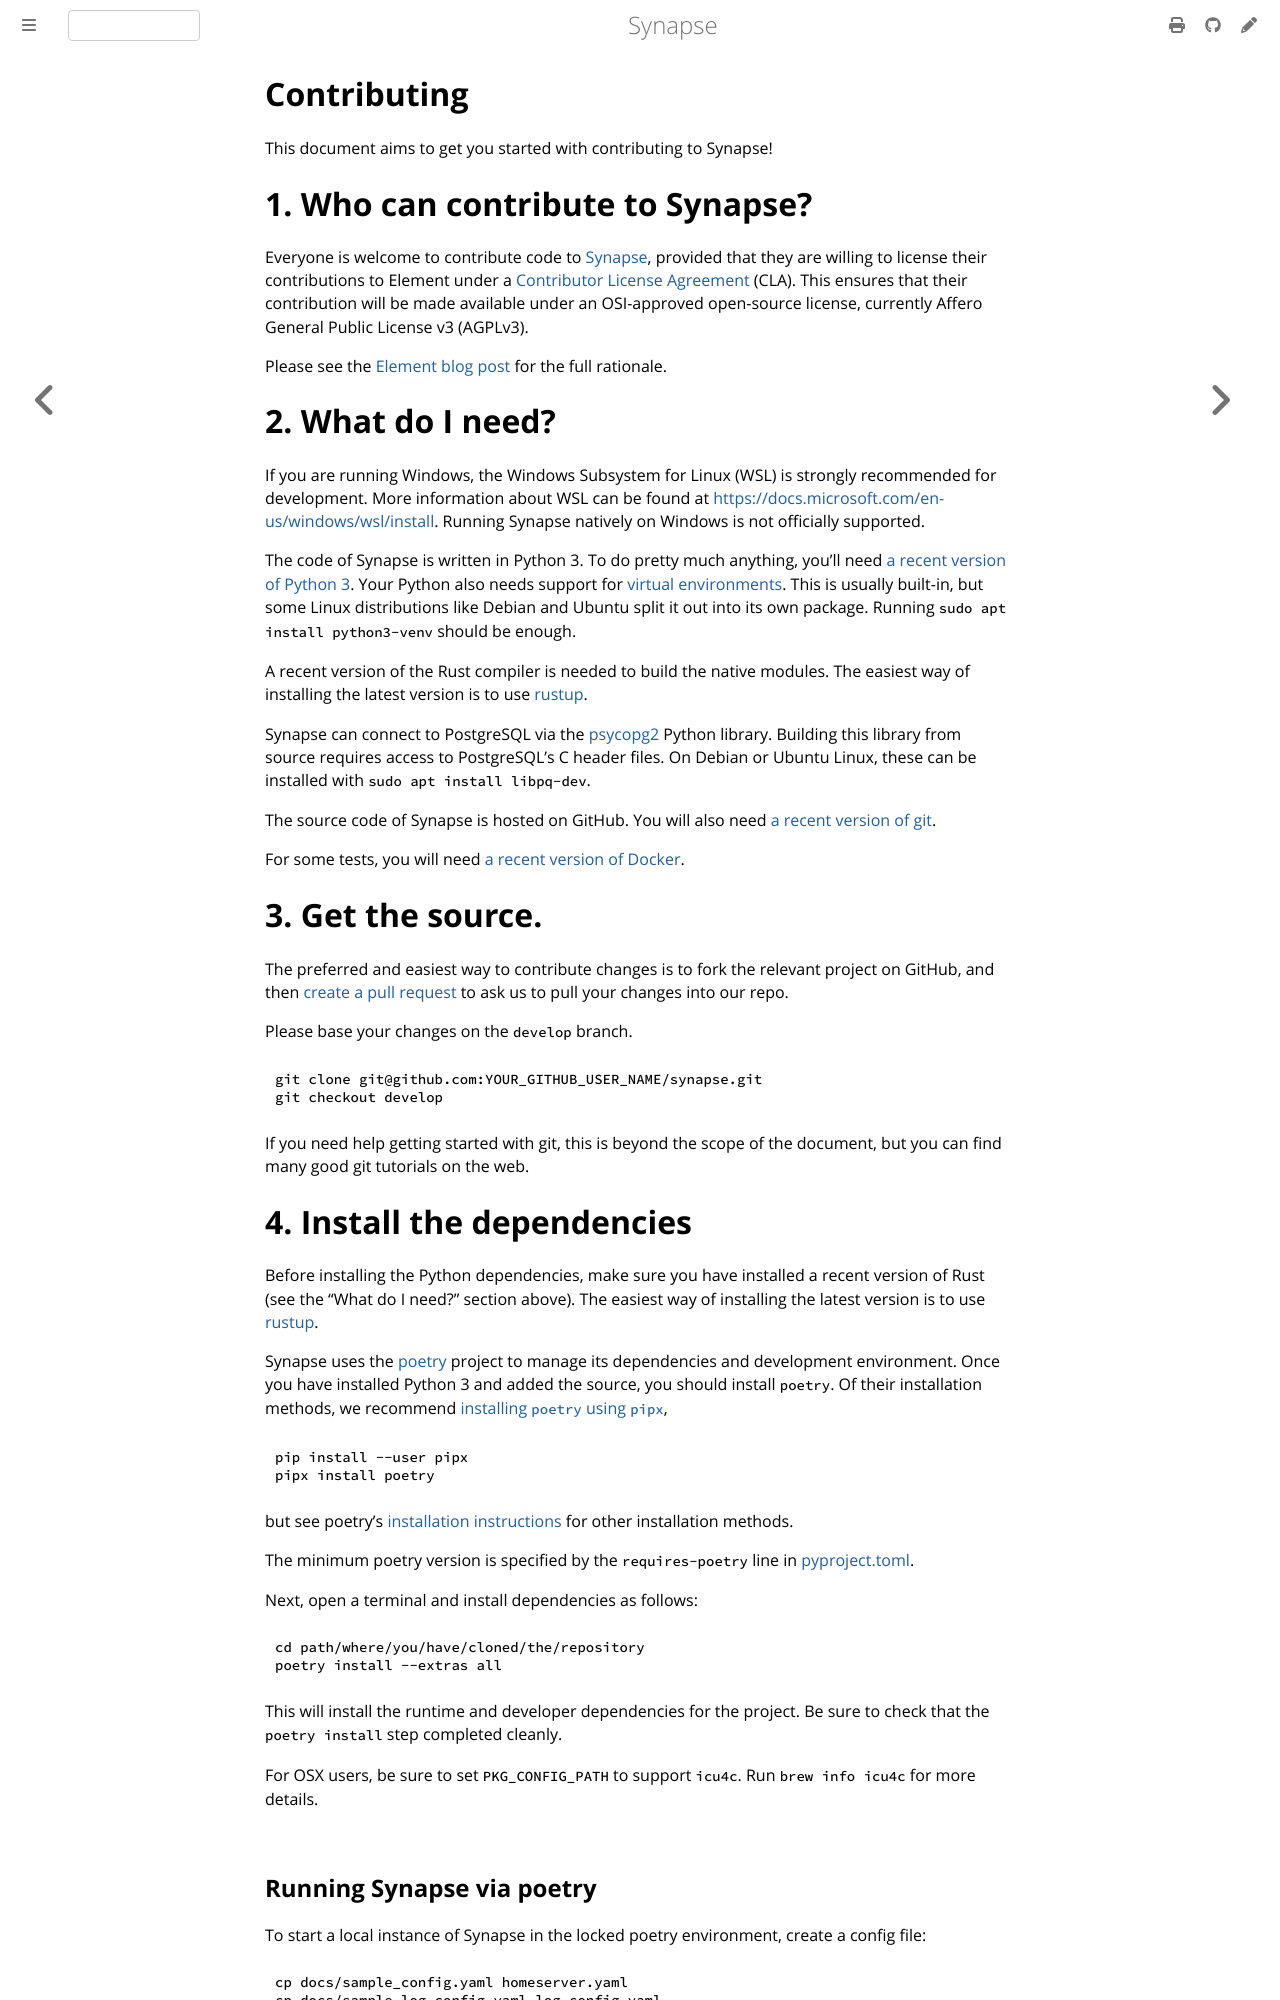

repository: alpinebuster/synapse · page: develop/development/contributing_guide.html · generator: mdbook

# Contributing

This document aims to get you started with contributing to Synapse!

# 1. Who can contribute to Synapse?

Everyone is welcome to contribute code to
[Synapse](https://github.com/element-hq/synapse), provided that they are willing
to license their contributions to Element under a [Contributor License
Agreement](https://cla-assistant.io/element-hq/synapse) (CLA). This ensures that
their contribution will be made available under an OSI-approved open-source
license, currently Affero General Public License v3 (AGPLv3).

Please see the
[Element blog post](https://element.io/blog/synapse-now-lives-at-github-com-element-hq-synapse/)
for the full rationale.

# 2. What do I need?

If you are running Windows, the Windows Subsystem for Linux (WSL) is strongly
recommended for development. More information about WSL can be found at
<https://docs.microsoft.com/en-us/windows/wsl/install>. Running Synapse natively
on Windows is not officially supported.

The code of Synapse is written in Python 3. To do pretty much anything, you'll need [a recent version of Python 3](https://www.python.org/downloads/). Your Python also needs support for [virtual environments](https://docs.python.org/3/library/venv.html). This is usually built-in, but some Linux distributions like Debian and Ubuntu split it out into its own package. Running `sudo apt install python3-venv` should be enough.

A recent version of the Rust compiler is needed to build the native modules. The
easiest way of installing the latest version is to use [rustup](https://rustup.rs/).

Synapse can connect to PostgreSQL via the [psycopg2](https://pypi.org/project/psycopg2/) Python library. Building this library from source requires access to PostgreSQL's C header files. On Debian or Ubuntu Linux, these can be installed with `sudo apt install libpq-dev`.

The source code of Synapse is hosted on GitHub. You will also need [a recent version of git](https://github.com/git-guides/install-git).

For some tests, you will need [a recent version of Docker](https://docs.docker.com/get-docker/).


# 3. Get the source.

The preferred and easiest way to contribute changes is to fork the relevant
project on GitHub, and then [create a pull request](
https://help.github.com/articles/using-pull-requests/) to ask us to pull your
changes into our repo.

Please base your changes on the `develop` branch.

```sh
git clone git@github.com:YOUR_GITHUB_USER_NAME/synapse.git
git checkout develop
```

If you need help getting started with git, this is beyond the scope of the document, but you
can find many good git tutorials on the web.

# 4. Install the dependencies


Before installing the Python dependencies, make sure you have installed a recent version
of Rust (see the "What do I need?" section above). The easiest way of installing the
latest version is to use [rustup](https://rustup.rs/).

Synapse uses the [poetry](https://python-poetry.org/) project to manage its dependencies
and development environment. Once you have installed Python 3 and added the
source, you should install `poetry`.
Of their installation methods, we recommend
[installing `poetry` using `pipx`](https://python-poetry.org/docs/#installing-with-pipx),

```shell
pip install --user pipx
pipx install poetry
```

but see poetry's [installation instructions](https://python-poetry.org/docs/#installation)
for other installation methods.

The minimum poetry version is specified by the `requires-poetry` line in [pyproject.toml](https://github.com/element-hq/synapse/blob/develop/pyproject.toml).

Next, open a terminal and install dependencies as follows:

```sh
cd path/where/you/have/cloned/the/repository
poetry install --extras all
```

This will install the runtime and developer dependencies for the project.  Be sure to check
that the `poetry install` step completed cleanly.

For OSX users, be sure to set `PKG_CONFIG_PATH` to support `icu4c`. Run `brew info icu4c` for more details.
